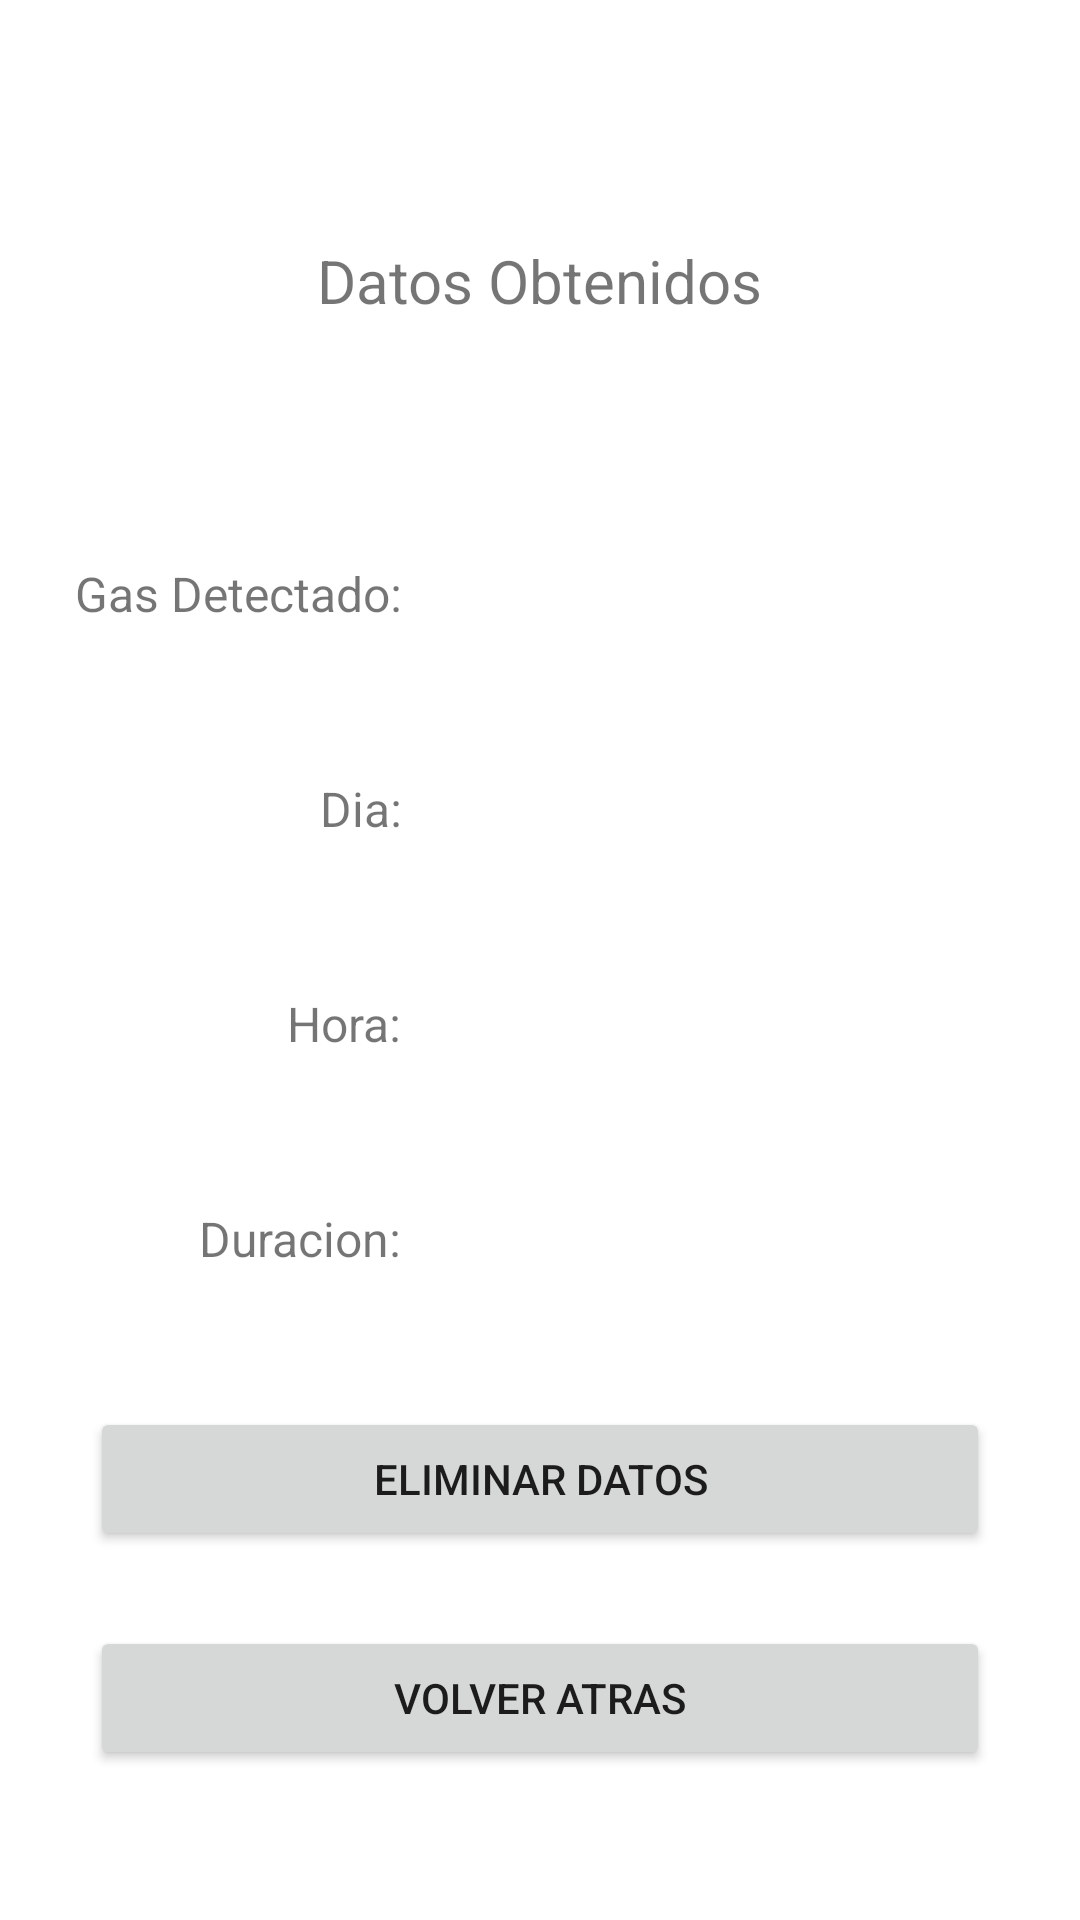

Write the Android layout XML for this screen, with the resource values it uses.
<!-- AndroidManifest.xml: application theme Theme.AppMonitoreoGas -->
<!-- res/layout/activity_detalle_sg.xml -->
<?xml version="1.0" encoding="utf-8"?>
<androidx.constraintlayout.widget.ConstraintLayout xmlns:android="http://schemas.android.com/apk/res/android"
    xmlns:app="http://schemas.android.com/apk/res-auto"
    xmlns:tools="http://schemas.android.com/tools"
    android:layout_width="match_parent"
    android:layout_height="match_parent"
    tools:context=".DetalleSG">

    <TextView
        android:id="@+id/textView"
        android:layout_width="wrap_content"
        android:layout_height="wrap_content"
        android:layout_marginTop="80dp"
        android:text="Datos Obtenidos"
        android:textSize="20sp"
        app:layout_constraintEnd_toEndOf="parent"
        app:layout_constraintStart_toStartOf="parent"
        app:layout_constraintTop_toTopOf="parent" />

    <TextView
        android:id="@+id/textView7"
        android:layout_width="wrap_content"
        android:layout_height="wrap_content"
        android:layout_marginStart="25dp"
        android:layout_marginTop="80dp"
        android:text="Gas Detectado:"
        android:textSize="16sp"
        app:layout_constraintStart_toStartOf="parent"
        app:layout_constraintTop_toBottomOf="@+id/textView" />

    <TextView
        android:id="@+id/textView8"
        android:layout_width="wrap_content"
        android:layout_height="wrap_content"
        android:layout_marginTop="50dp"
        android:text="Dia:"
        android:textSize="16sp"
        app:layout_constraintEnd_toEndOf="@+id/textView7"
        app:layout_constraintTop_toBottomOf="@+id/textView7" />

    <TextView
        android:id="@+id/textView9"
        android:layout_width="wrap_content"
        android:layout_height="wrap_content"
        android:layout_marginTop="50dp"
        android:text="Hora:"
        android:textSize="16sp"
        app:layout_constraintEnd_toEndOf="@+id/textView8"
        app:layout_constraintTop_toBottomOf="@+id/textView8" />

    <TextView
        android:id="@+id/textView10"
        android:layout_width="wrap_content"
        android:layout_height="wrap_content"
        android:layout_marginTop="50dp"
        android:text="Duracion:"
        android:textSize="16sp"
        app:layout_constraintEnd_toEndOf="@+id/textView9"
        app:layout_constraintTop_toBottomOf="@+id/textView9" />

    <TextView
        android:id="@+id/sg_gas"
        android:layout_width="220sp"
        android:layout_height="0dp"
        android:layout_marginStart="25dp"
        android:textSize="16sp"
        app:layout_constraintBottom_toBottomOf="@+id/textView7"
        app:layout_constraintStart_toEndOf="@+id/textView7"
        app:layout_constraintTop_toTopOf="@+id/textView7" />

    <TextView
        android:id="@+id/sg_dia"
        android:layout_width="220dp"
        android:layout_height="0dp"
        android:textSize="16sp"
        app:layout_constraintBottom_toBottomOf="@+id/textView8"
        app:layout_constraintStart_toStartOf="@+id/sg_gas"
        app:layout_constraintTop_toTopOf="@+id/textView8" />

    <TextView
        android:id="@+id/sg_hora"
        android:layout_width="220dp"
        android:layout_height="0dp"
        android:textSize="16sp"
        app:layout_constraintBottom_toBottomOf="@+id/textView9"
        app:layout_constraintStart_toStartOf="@+id/sg_dia"
        app:layout_constraintTop_toTopOf="@+id/textView9" />

    <TextView
        android:id="@+id/sg_duracion"
        android:layout_width="220dp"
        android:layout_height="0dp"
        android:textSize="16sp"
        app:layout_constraintBottom_toBottomOf="@+id/textView10"
        app:layout_constraintStart_toStartOf="@+id/sg_hora"
        app:layout_constraintTop_toTopOf="@+id/textView10" />

    <Button
        android:id="@+id/btnEliminar"
        android:layout_width="300dp"
        android:layout_height="wrap_content"
        android:layout_marginBottom="25dp"
        android:text="ELIMINAR DATOS"
        app:layout_constraintBottom_toTopOf="@+id/btnVolverAtrasDSG"
        app:layout_constraintEnd_toEndOf="@+id/btnVolverAtrasDSG"
        app:layout_constraintStart_toStartOf="@+id/btnVolverAtrasDSG" />

    <Button
        android:id="@+id/btnVolverAtrasDSG"
        android:layout_width="300dp"
        android:layout_height="wrap_content"
        android:layout_marginBottom="50dp"
        android:text="VOLVER ATRAS"
        app:layout_constraintBottom_toBottomOf="parent"
        app:layout_constraintEnd_toEndOf="parent"
        app:layout_constraintStart_toStartOf="parent" />
</androidx.constraintlayout.widget.ConstraintLayout>
<!-- resources referenced by this layout -->
<resources>
  <style name="Theme.AppMonitoreoGas" parent="Theme.MaterialComponents.DayNight.DarkActionBar">
          
          <item name="colorPrimary">@color/purple_500</item>
          <item name="colorPrimaryVariant">@color/purple_700</item>
          <item name="colorOnPrimary">@color/white</item>
          
          <item name="colorSecondary">@color/teal_200</item>
          <item name="colorSecondaryVariant">@color/teal_700</item>
          <item name="colorOnSecondary">@color/black</item>
          
          <item name="android:statusBarColor" tools:targetApi="l">?attr/colorPrimaryVariant</item>
          
      </style>
  <!-- not gathered from this repository: default colours our renderer supplied (Android Studio template values) -->
  <color name="purple_500">#FF6200EE</color>
  <color name="purple_700">#FF3700B3</color>
  <color name="teal_200">#FF03DAC5</color>
  <color name="teal_700">#FF018786</color>
  <color name="black">#FF000000</color>
  <color name="white">#FFFFFFFF</color>
</resources>
